Run: headless pygame with SDL's dummy video driver; simulated clock (each Clock.tick advances the game by its frame time, no real sleeping); random seed 0; keys injected as events and as key.get_pressed() state; no mouse input.
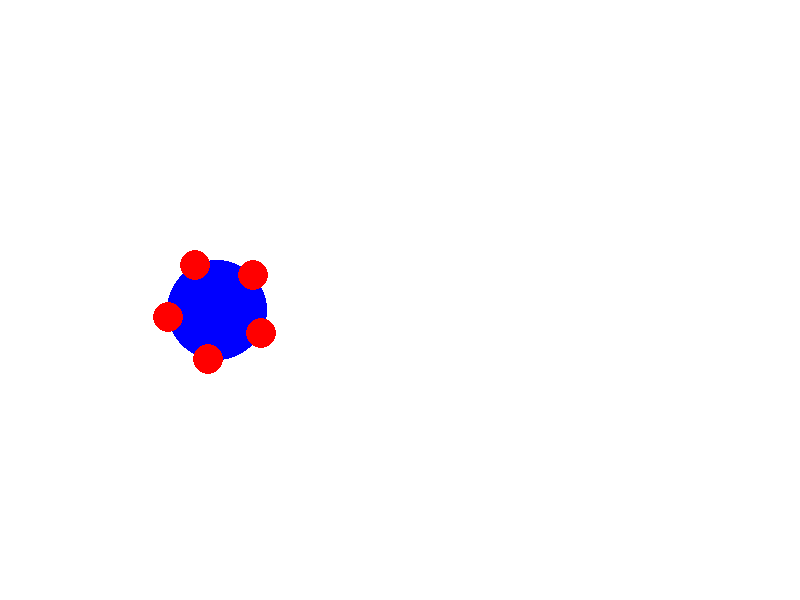
Frame 1 of 4 · flips 1–60 · no input
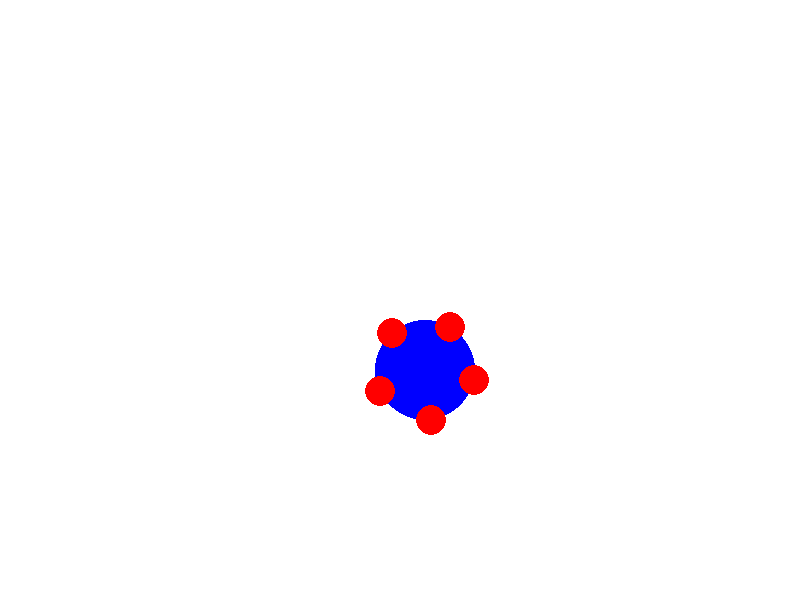
Frame 2 of 4 · flips 61–180 · tapped SPACE, RETURN · held RIGHT (→), D
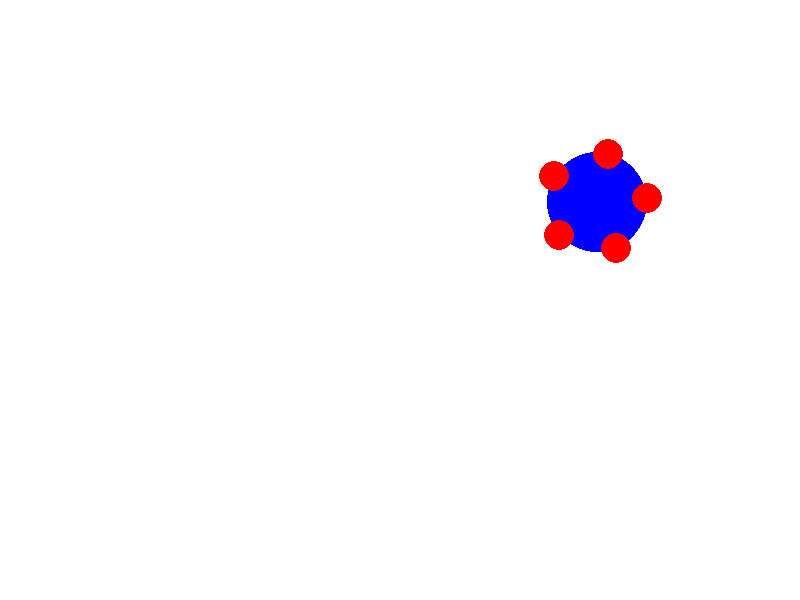
Frame 3 of 4 · flips 181–300 · held DOWN (↓), S
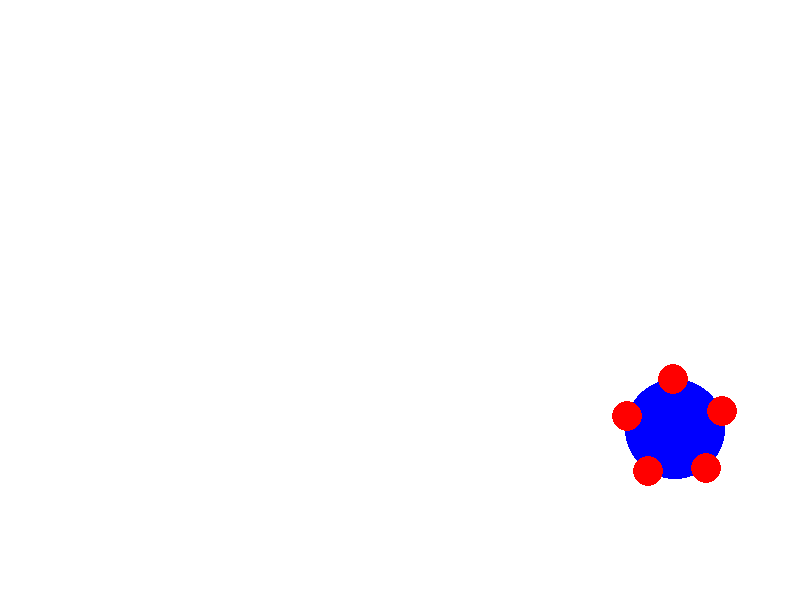
Frame 4 of 4 · flips 301–420 · held LEFT (←), A, UP (↑), W

The pygame program that drew these frames:

import pygame
import math

# Configuración inicial
pygame.init()
width, height = 800, 600
screen = pygame.display.set_mode((width, height))
pygame.display.set_caption("Simulación Robot Omnidireccional con Trayectoria")
clock = pygame.time.Clock()

# Propiedades del robot
robot_radius = 50
wheel_radius = 15
num_wheels = 5
robot_position = [100, height // 2]  # Posición inicial [x, y]
robot_angle = 0  # Ángulo inicial de rotación
max_speed = 2  # Velocidad máxima del robot
rotation_speed = 0.05  # Velocidad de rotación constante

# Trayectoria (lista de puntos a seguir)
path = [[200, 300], [400, 400], [600, 200], [700, 500]]  # Coordenadas de los puntos
current_target_index = 0

# Función para calcular la velocidad usando cinemática
def calculate_velocity(current_pos, target_pos):
    dx = target_pos[0] - current_pos[0]
    dy = target_pos[1] - current_pos[1]
    distance = math.sqrt(dx**2 + dy**2)

    # Calcular velocidades lineales y angulares
    if distance > 0.1:  # Umbral para evitar oscilaciones
        linear_velocity_x = (dx / distance) * max_speed
        linear_velocity_y = (dy / distance) * max_speed
    else:
        linear_velocity_x = 0
        linear_velocity_y = 0

    return linear_velocity_x, linear_velocity_y

# Función para dibujar el robot
def draw_robot(x, y, angle):
    # Dibujar el cuerpo principal
    pygame.draw.circle(screen, (0, 0, 255), (int(x), int(y)), robot_radius)

    # Dibujar las ruedas
    for i in range(num_wheels):
        wheel_angle = angle + (2 * math.pi / num_wheels) * i
        wheel_x = x + math.cos(wheel_angle) * robot_radius
        wheel_y = y + math.sin(wheel_angle) * robot_radius
        pygame.draw.circle(screen, (255, 0, 0), (int(wheel_x), int(wheel_y)), wheel_radius)

# Bucle principal
running = True
while running:
    for event in pygame.event.get():
        if event.type == pygame.QUIT:
            running = False

    # Verificar si hay más puntos en la trayectoria
    if current_target_index < len(path):
        target_pos = path[current_target_index]
        # Calcular velocidades
        velocity_x, velocity_y = calculate_velocity(robot_position, target_pos)

        # Actualizar posición del robot
        robot_position[0] += velocity_x
        robot_position[1] += velocity_y

        # Chequear si se alcanzó el punto objetivo
        distance_to_target = math.sqrt(
            (target_pos[0] - robot_position[0])**2 +
            (target_pos[1] - robot_position[1])**2
        )
        if distance_to_target < 5:  # Umbral para cambiar al siguiente punto
            current_target_index += 1
    else:
        # Detener el movimiento una vez que se alcanzaron todos los puntos
        velocity_x, velocity_y = 0, 0

    # Actualizar el ángulo de rotación
    robot_angle += rotation_speed

    # Dibujar en pantalla
    screen.fill((255, 255, 255))  # Fondo blanco
    draw_robot(robot_position[0], robot_position[1], robot_angle)
    pygame.display.flip()

    # Control de fotogramas por segundo
    clock.tick(60)

pygame.quit()
